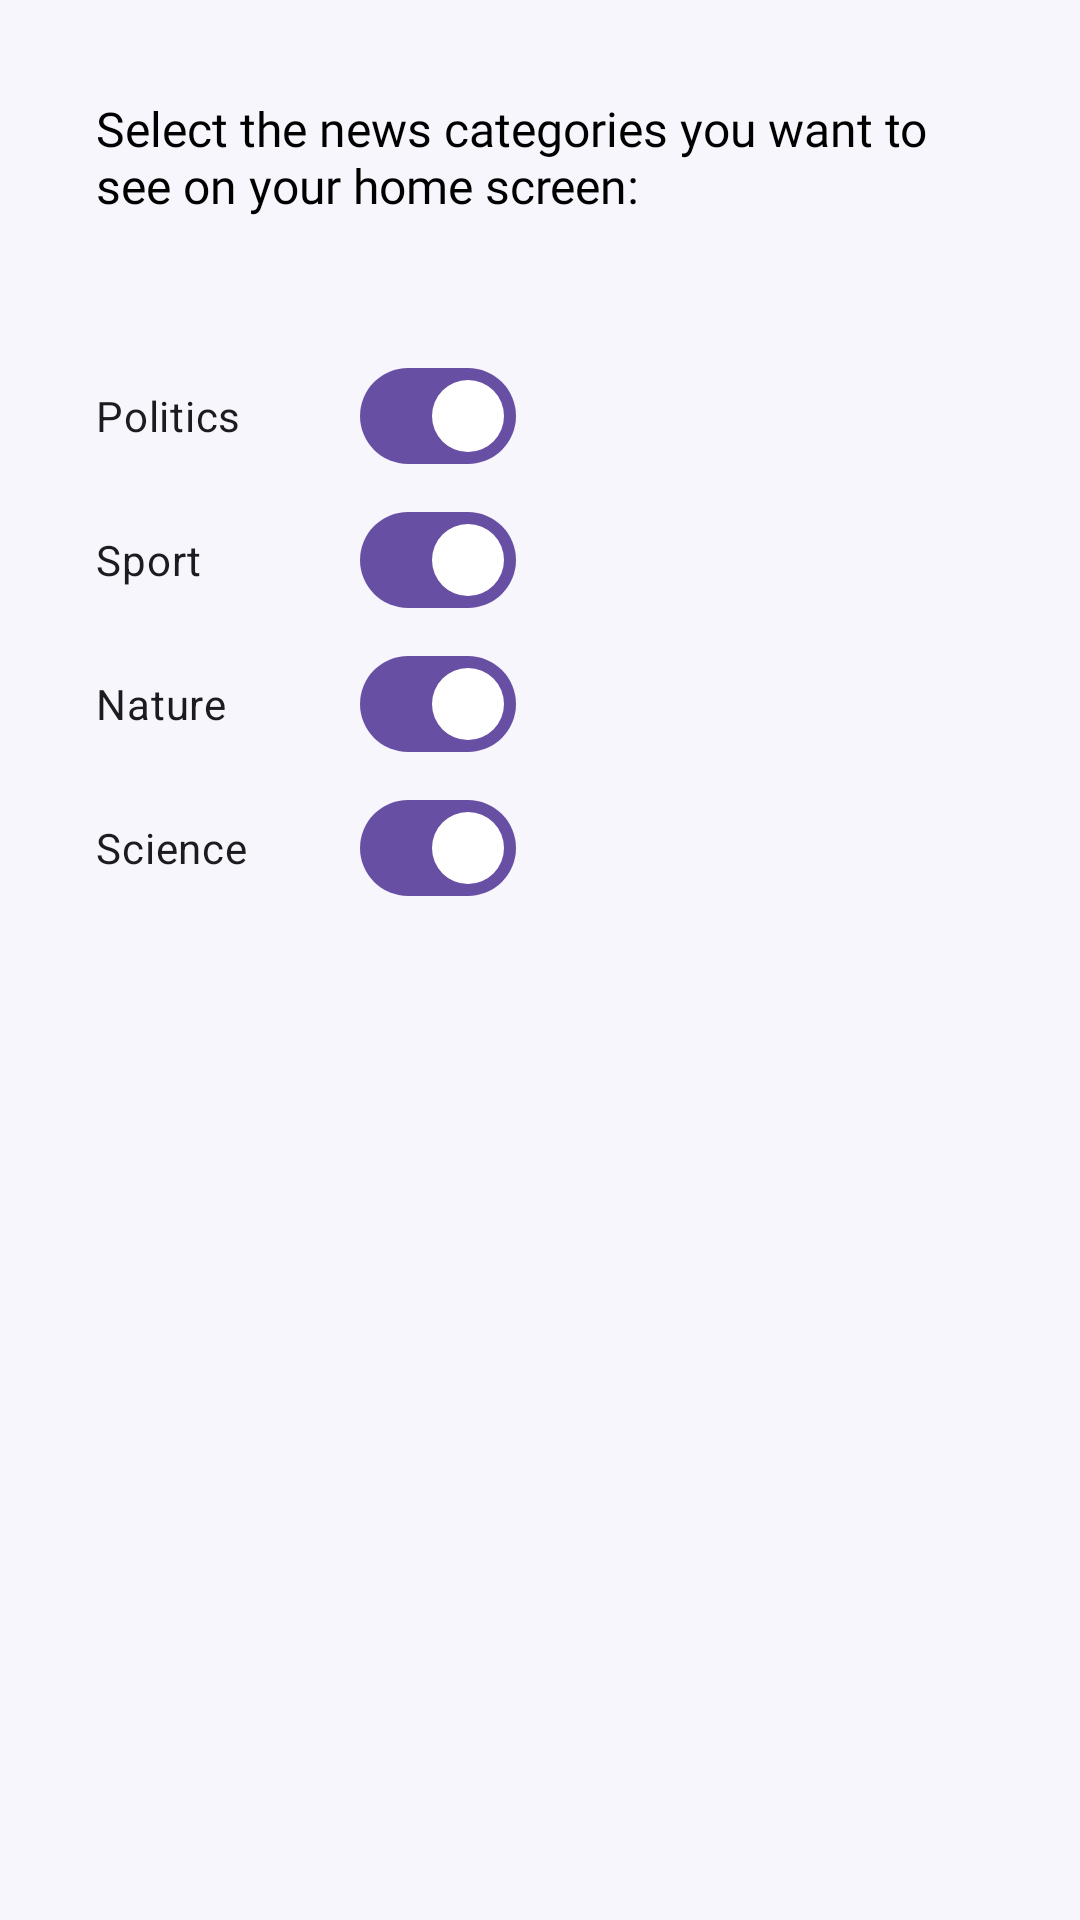

Write the Android layout XML for this screen, with the resource values it uses.
<!-- AndroidManifest.xml: application theme Theme.News -->
<!-- res/layout/fragment_option.xml -->
<?xml version="1.0" encoding="utf-8"?>
<LinearLayout
    xmlns:android="http://schemas.android.com/apk/res/android"
    xmlns:tools="http://schemas.android.com/tools"
    android:layout_width="match_parent"
    android:layout_height="match_parent"
    android:padding="16dp"
    android:background="#F6F6FC"
    android:orientation="vertical"
    tools:context=".fragments.OptionFragment">

    <TextView
        android:layout_width="match_parent"
        android:layout_height="wrap_content"
        android:padding="16dp"
        android:textSize="16sp"
        android:textColor="@color/black"
        android:fontFamily="@font/robotolight"
        android:background="@drawable/background_text_option_fragment"
        android:text="@string/option_text" />

    <LinearLayout

        android:layout_width="match_parent"
        android:layout_height="wrap_content"
        android:layout_marginTop="10dp"
        android:padding="16dp"
        android:background="@drawable/background_text_option_fragment"
        android:orientation="vertical">

        <com.google.android.material.materialswitch.MaterialSwitch
            android:id="@+id/switchPolitics"
            android:layout_width="140dp"
            android:layout_height="match_parent"
            android:checked="true"
            android:layout_gravity="start"
            android:text="Politics"/>

        <com.google.android.material.materialswitch.MaterialSwitch
            android:id="@+id/switchSport"
            android:layout_width="140dp"
            android:layout_height="match_parent"
            android:checked="true"
            android:layout_gravity="start"
            android:text="Sport"/>

        <com.google.android.material.materialswitch.MaterialSwitch
            android:id="@+id/switchNature"
            android:layout_width="140dp"
            android:layout_height="match_parent"
            android:checked="true"
            android:layout_gravity="start"
            android:text="Nature" />

        <com.google.android.material.materialswitch.MaterialSwitch
            android:id="@+id/switchScience"
            android:layout_width="140dp"
            android:layout_height="match_parent"
            android:checked="true"
            android:text="Science"/>

    </LinearLayout>


</LinearLayout>
<!-- resources referenced by this layout -->
<resources>
  <color name="black">#FF000000</color>
  <string name="option_text">Select the news categories you want to see on your home screen:</string>
  <style name="Theme.News" parent="Base.Theme.News" />
  <style name="Base.Theme.News" parent="Theme.Material3.DayNight.NoActionBar">
          
          <item name="android:statusBarColor">@color/white</item>
          <item name="android:windowLightStatusBar">true</item>
       </style>
  <color name="white">#FFFFFFFF</color>
</resources>
